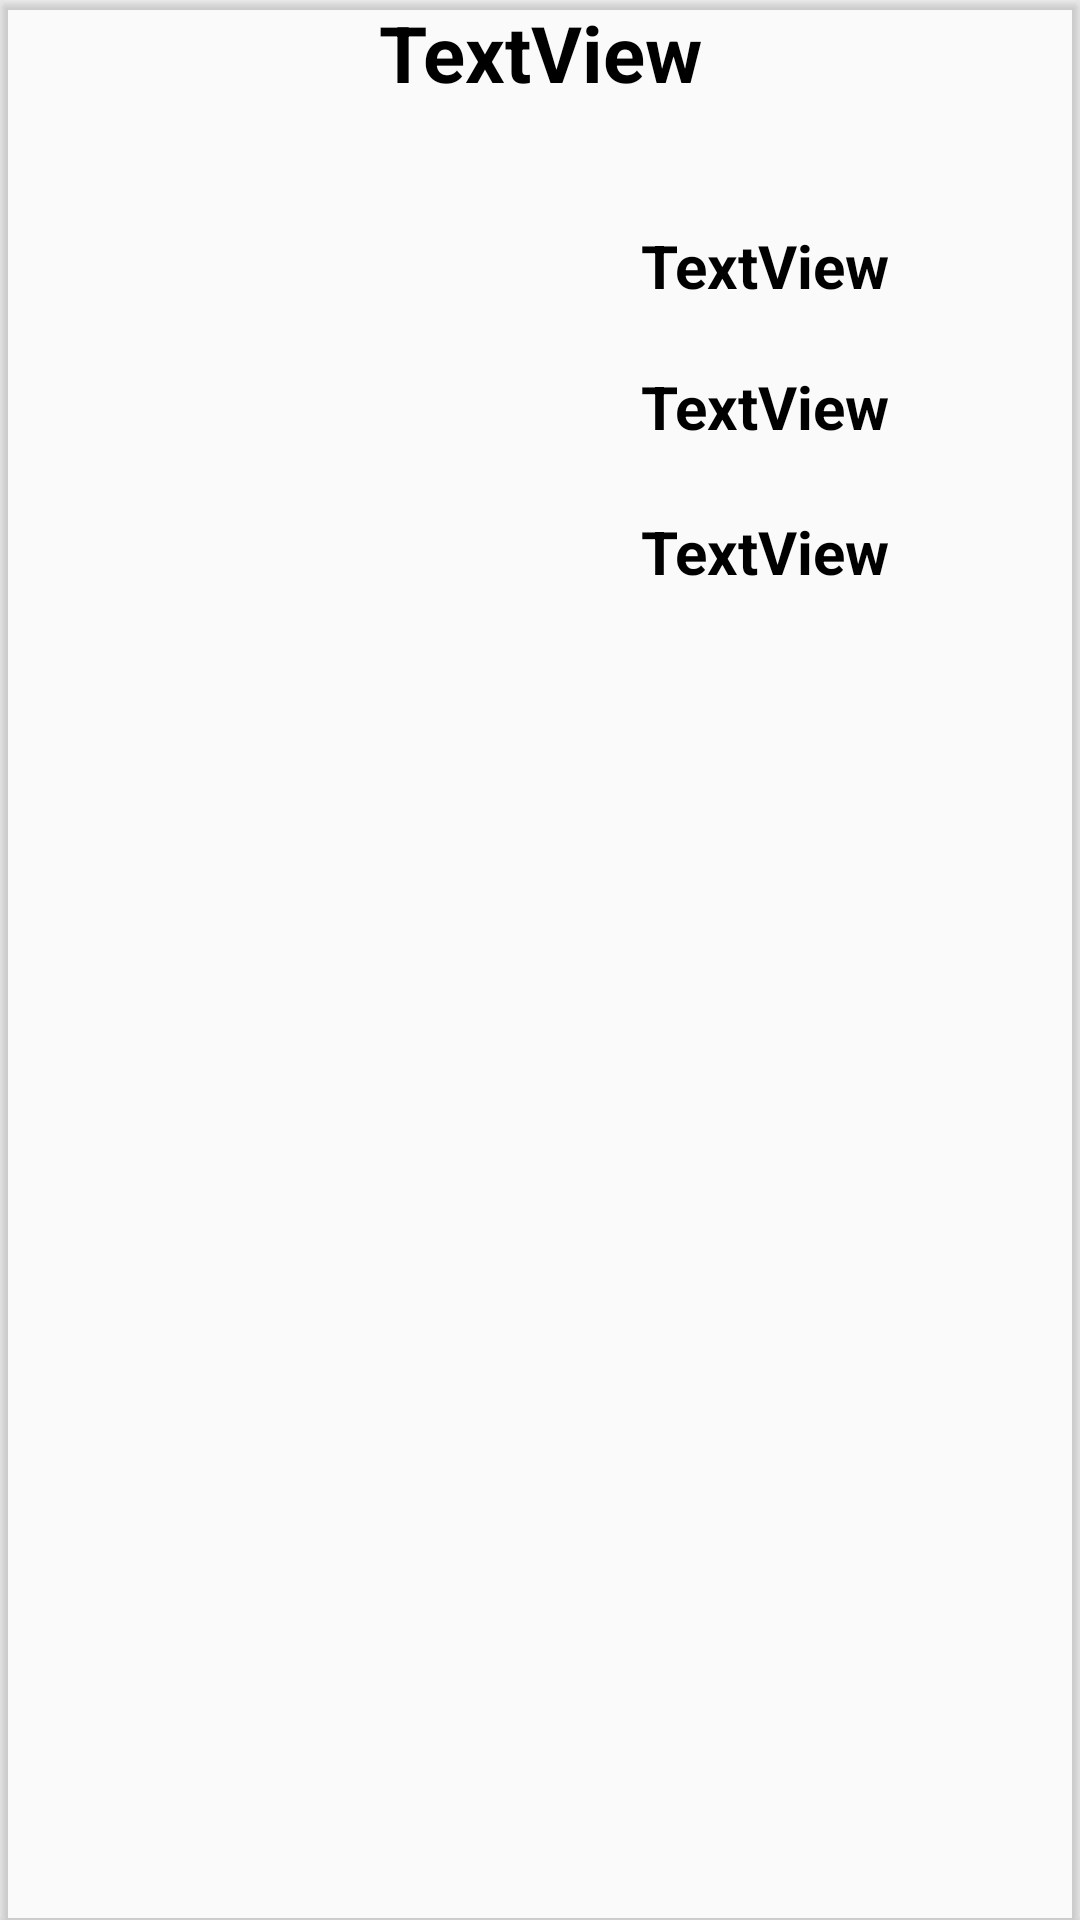

This screen was rendered from an Android layout file. Write that file and the resources it references.
<!-- AndroidManifest.xml: application theme AppTheme -->
<!-- res/layout/order_inflater.xml -->
<?xml version="1.0" encoding="utf-8"?>
<android.support.v7.widget.CardView
    xmlns:android="http://schemas.android.com/apk/res/android"
    android:layout_width="match_parent"
    android:layout_height="wrap_content"
    xmlns:card_view="http://schemas.android.com/apk/res-auto"
    android:layout_margin="8dp"
    android:orientation="vertical"
    card_view:cardBackgroundColor="@android:color/transparent">


    <LinearLayout
    android:layout_width="match_parent"
    android:layout_height="wrap_content"
    android:orientation="vertical">

    <TextView
        android:id="@+id/tvstorename"
        android:layout_width="match_parent"
        android:layout_height="wrap_content"
        android:gravity="center"
        android:textColor="#000000"
        android:textSize="26dp"
        android:textStyle="bold"
        android:text="TextView" />


    <LinearLayout
        android:layout_width="match_parent"
        android:layout_height="wrap_content">

        <ImageView
            android:id="@+id/imageViewfood"
            android:layout_width="150dp"
            android:layout_height="180dp"/>


        <LinearLayout
            android:layout_width="match_parent"
            android:layout_height="wrap_content"
            android:orientation="vertical">

            <TextView
                android:id="@+id/tvfoodname"
                android:layout_width="match_parent"
                android:layout_height="wrap_content"
                android:gravity="center"
                style="@style/CustomText"
                android:text="TextView"
                android:layout_marginTop="40dp"/>



            <TextView
                android:id="@+id/tvfoodprice"
                android:layout_width="match_parent"
                android:layout_height="wrap_content"
                android:gravity="center"
                style="@style/CustomText"
                android:text="TextView"
                android:layout_marginTop="20dp"/>

            <TextView
                android:id="@+id/tvfooddesc"
                android:layout_width="match_parent"
                android:layout_height="70dp"
                style="@style/CustomText"
                android:text="TextView"
                android:gravity="center"/>



        </LinearLayout>

    </LinearLayout>


</LinearLayout>


</android.support.v7.widget.CardView>
<!-- resources referenced by this layout -->
<resources>
  <style name="CustomText" parent="TextAppearance.AppCompat">
          <item name="android:textSize">20dp</item>
          <item name="android:textColor">#000000</item>
          <item name="android:textStyle">bold</item>
      </style>
  <style name="AppTheme" parent="Base.Theme.AppCompat.Light.DarkActionBar">
          
          <item name="colorPrimary">#0000ff</item>
          <item name="colorPrimaryDark">@color/colorPrimaryDark</item>
          <item name="colorAccent">@color/colorAccent</item>
          <item name="android:windowNoTitle">true</item>
          <item name="android:windowFullscreen">true</item>
      </style>
  <color name="colorPrimaryDark">#303F9F</color>
  <color name="colorAccent">#FF4081</color>
</resources>
